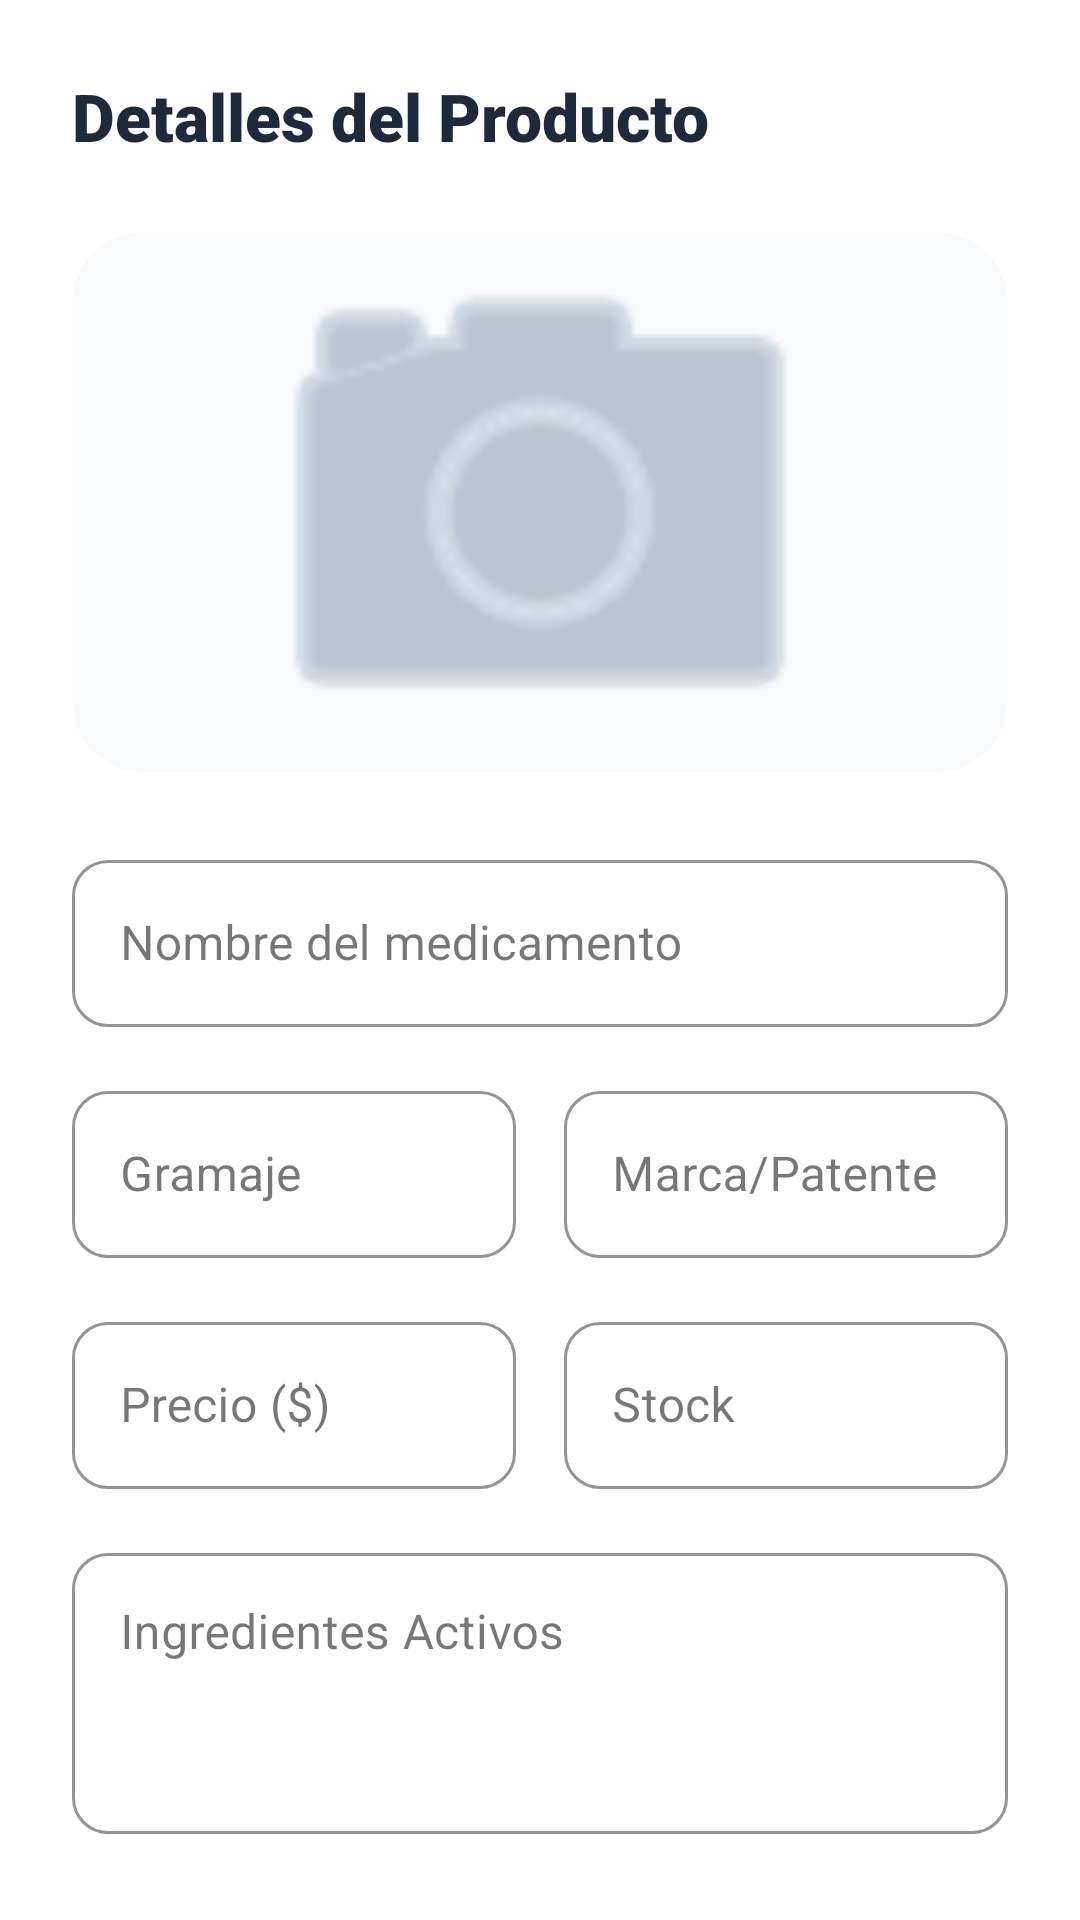

The Android layout XML behind this screen, and the referenced resources:
<!-- AndroidManifest.xml: application theme Theme.PROYECT -->
<!-- res/layout/dialog_crear_medicamento.xml -->
<?xml version="1.0" encoding="utf-8"?>
<ScrollView xmlns:android="http://schemas.android.com/apk/res/android"
    xmlns:app="http://schemas.android.com/apk/res-auto"
    android:layout_width="match_parent"
    android:layout_height="match_parent"
    android:background="@color/white">

    <LinearLayout
        android:layout_width="match_parent"
        android:layout_height="wrap_content"
        android:orientation="vertical"
        android:padding="24dp">

        <TextView
            android:layout_width="match_parent"
            android:layout_height="wrap_content"
            android:text="Detalles del Producto"
            android:fontFamily="sans-serif-black"
            android:textSize="22sp"
            android:textColor="@color/premium_text_main"
            android:layout_marginBottom="24dp"/>

        <androidx.cardview.widget.CardView
            android:layout_width="match_parent"
            android:layout_height="180dp"
            app:cardCornerRadius="24dp"
            app:cardElevation="0dp"
            app:cardBackgroundColor="#F8FAFC"
            android:layout_marginBottom="24dp">
            <ImageView
                android:id="@+id/imgPreview"
                android:layout_width="match_parent"
                android:layout_height="match_parent"
                android:scaleType="centerCrop"
                android:padding="50dp"
                android:src="@android:drawable/ic_menu_camera"
                app:tint="#94A3B8"/>
        </androidx.cardview.widget.CardView>

        <com.google.android.material.textfield.TextInputLayout
            style="@style/Widget.MaterialComponents.TextInputLayout.OutlinedBox"
            android:layout_width="match_parent"
            android:layout_height="wrap_content"
            android:hint="Nombre del medicamento"
            app:boxStrokeColor="@color/premium_green_dark"
            app:hintTextColor="@color/premium_green_dark"
            app:boxCornerRadiusTopStart="12dp"
            app:boxCornerRadiusTopEnd="12dp"
            app:boxCornerRadiusBottomStart="12dp"
            app:boxCornerRadiusBottomEnd="12dp"
            android:layout_marginBottom="16dp">
            <com.google.android.material.textfield.TextInputEditText
                android:id="@+id/etNombre"
                android:layout_width="match_parent"
                android:layout_height="wrap_content"/>
        </com.google.android.material.textfield.TextInputLayout>

        <LinearLayout android:layout_width="match_parent" android:layout_height="wrap_content" android:orientation="horizontal" android:layout_marginBottom="16dp">
            <com.google.android.material.textfield.TextInputLayout
                style="@style/Widget.MaterialComponents.TextInputLayout.OutlinedBox"
                android:layout_weight="1" android:layout_width="0dp" android:layout_height="wrap_content"
                android:hint="Gramaje" app:boxStrokeColor="@color/premium_green_dark" android:layout_marginEnd="8dp"
                app:boxCornerRadiusTopStart="12dp" app:boxCornerRadiusTopEnd="12dp" app:boxCornerRadiusBottomStart="12dp" app:boxCornerRadiusBottomEnd="12dp">
                <com.google.android.material.textfield.TextInputEditText android:id="@+id/etGramaje" android:layout_width="match_parent" android:layout_height="wrap_content"/>
            </com.google.android.material.textfield.TextInputLayout>

            <com.google.android.material.textfield.TextInputLayout
                style="@style/Widget.MaterialComponents.TextInputLayout.OutlinedBox"
                android:layout_weight="1" android:layout_width="0dp" android:layout_height="wrap_content"
                android:hint="Marca/Patente" app:boxStrokeColor="@color/premium_green_dark" android:layout_marginStart="8dp"
                app:boxCornerRadiusTopStart="12dp" app:boxCornerRadiusTopEnd="12dp" app:boxCornerRadiusBottomStart="12dp" app:boxCornerRadiusBottomEnd="12dp">
                <com.google.android.material.textfield.TextInputEditText android:id="@+id/etPatente" android:layout_width="match_parent" android:layout_height="wrap_content"/>
            </com.google.android.material.textfield.TextInputLayout>
        </LinearLayout>

        <LinearLayout android:layout_width="match_parent" android:layout_height="wrap_content" android:orientation="horizontal" android:layout_marginBottom="16dp">
            <com.google.android.material.textfield.TextInputLayout
                style="@style/Widget.MaterialComponents.TextInputLayout.OutlinedBox"
                android:layout_weight="1" android:layout_width="0dp" android:layout_height="wrap_content"
                android:hint="Precio ($)" app:boxStrokeColor="@color/premium_green_dark" android:layout_marginEnd="8dp"
                app:boxCornerRadiusTopStart="12dp" app:boxCornerRadiusTopEnd="12dp" app:boxCornerRadiusBottomStart="12dp" app:boxCornerRadiusBottomEnd="12dp">
                <com.google.android.material.textfield.TextInputEditText android:id="@+id/etPrecio" android:inputType="numberDecimal" android:layout_width="match_parent" android:layout_height="wrap_content"/>
            </com.google.android.material.textfield.TextInputLayout>

            <com.google.android.material.textfield.TextInputLayout
                style="@style/Widget.MaterialComponents.TextInputLayout.OutlinedBox"
                android:layout_weight="1" android:layout_width="0dp" android:layout_height="wrap_content"
                android:hint="Stock" app:boxStrokeColor="@color/premium_green_dark" android:layout_marginStart="8dp"
                app:boxCornerRadiusTopStart="12dp" app:boxCornerRadiusTopEnd="12dp" app:boxCornerRadiusBottomStart="12dp" app:boxCornerRadiusBottomEnd="12dp">
                <com.google.android.material.textfield.TextInputEditText android:id="@+id/etStock" android:inputType="number" android:layout_width="match_parent" android:layout_height="wrap_content"/>
            </com.google.android.material.textfield.TextInputLayout>
        </LinearLayout>

        <com.google.android.material.textfield.TextInputLayout
            style="@style/Widget.MaterialComponents.TextInputLayout.OutlinedBox"
            android:layout_width="match_parent"
            android:layout_height="wrap_content"
            android:hint="Ingredientes Activos"
            app:boxStrokeColor="@color/premium_green_dark"
            app:boxCornerRadiusTopStart="12dp"
            app:boxCornerRadiusTopEnd="12dp"
            app:boxCornerRadiusBottomStart="12dp"
            app:boxCornerRadiusBottomEnd="12dp">
            <com.google.android.material.textfield.TextInputEditText
                android:id="@+id/etIngredientes"
                android:layout_width="match_parent"
                android:layout_height="wrap_content"
                android:minLines="3"
                android:gravity="top"/>
        </com.google.android.material.textfield.TextInputLayout>

    </LinearLayout>
</ScrollView>
<!-- resources referenced by this layout -->
<resources>
  <color name="premium_green_dark">#059669</color>
  <color name="premium_text_main">#1E293B</color>
  <color name="white">#FFFFFFFF</color>
  <style name="Theme.PROYECT" parent="Theme.Material3.DayNight.NoActionBar">
          <item name="colorPrimary">@color/medical_primary</item>
          <item name="colorPrimaryVariant">@color/medical_secondary</item>
          <item name="colorOnPrimary">@color/white</item>
          <item name="android:statusBarColor">?attr/colorPrimaryVariant</item>
      </style>
  <color name="medical_primary">@color/premium_green_dark</color>
  <color name="medical_secondary">@color/premium_green_light</color>
  <color name="premium_green_light">#34D399</color>
</resources>
